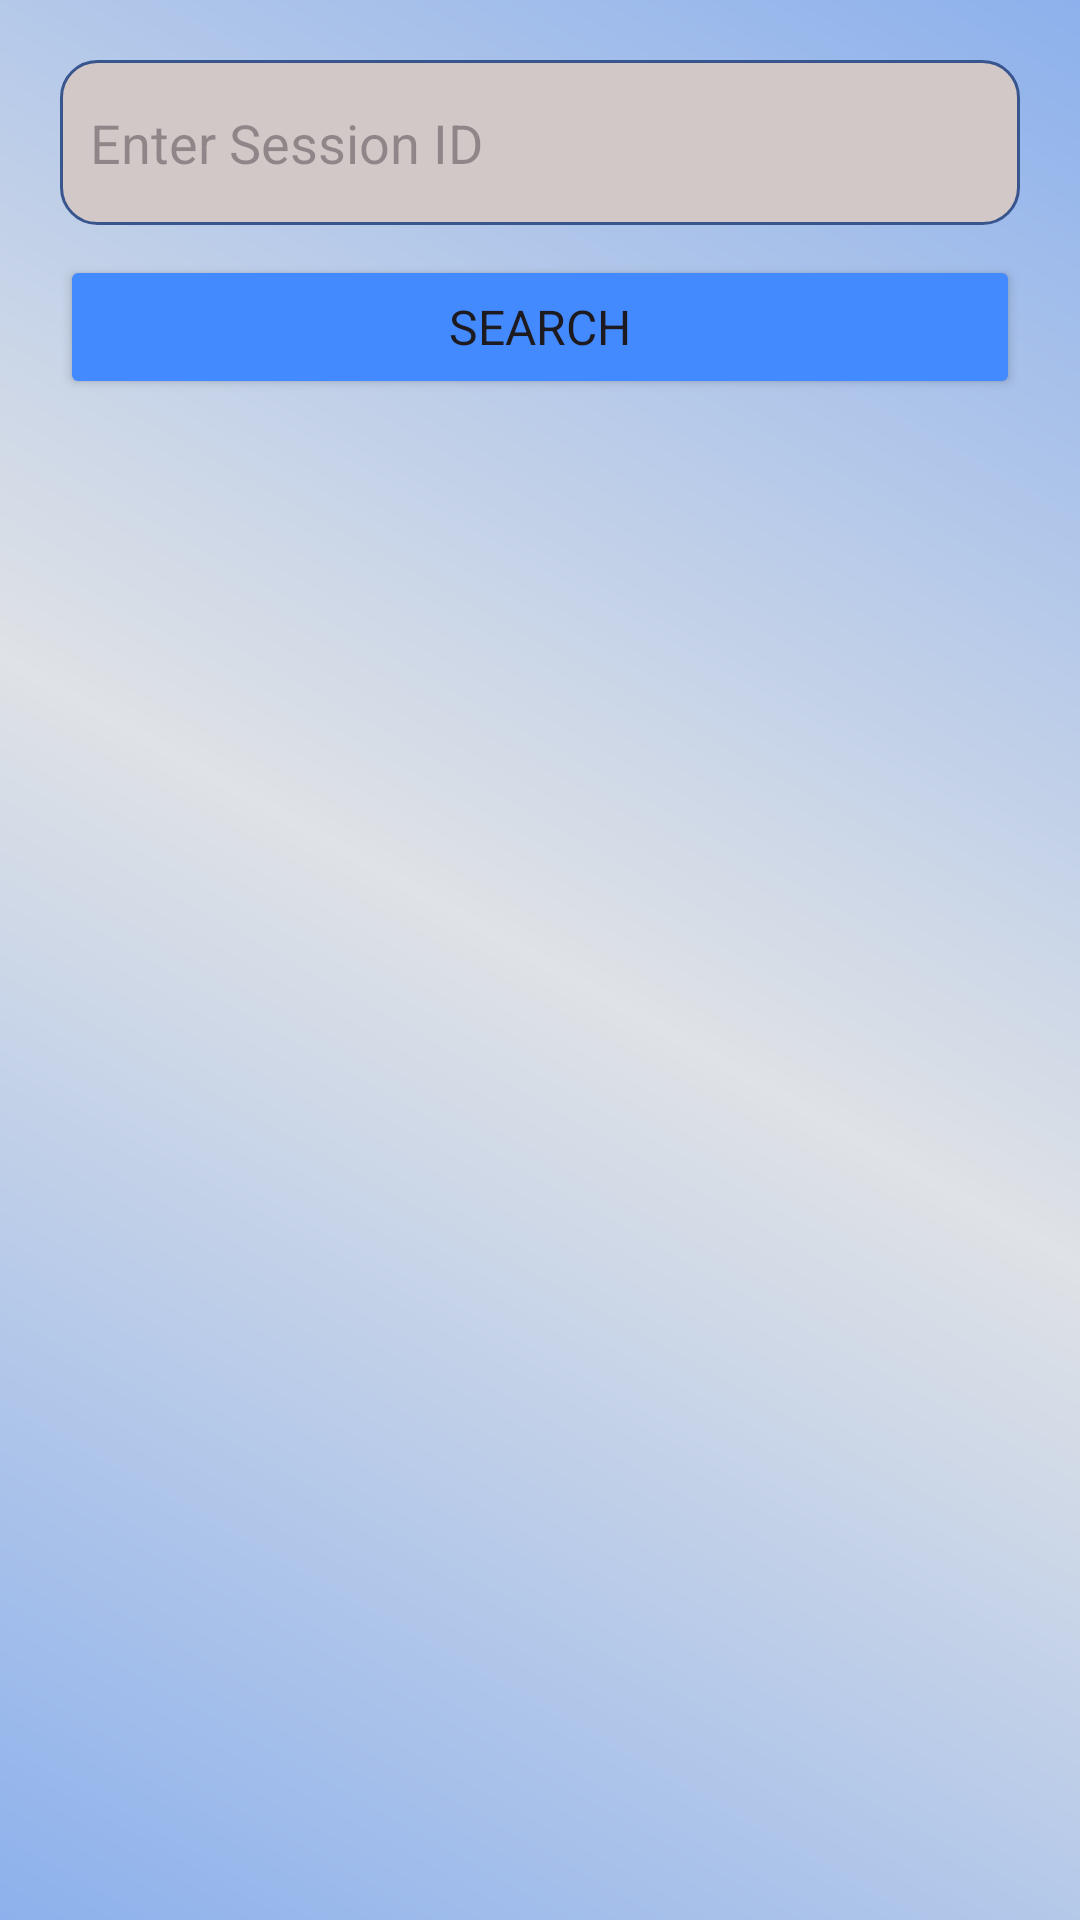

Here is an Android app screen rendered from its layout file. Give the layout XML and the strings, colors and styles it references.
<!-- AndroidManifest.xml: application theme Theme.Sessionmanager -->
<!-- res/layout/activity_search.xml -->
<?xml version="1.0" encoding="utf-8"?>
<LinearLayout
    xmlns:android="http://schemas.android.com/apk/res/android"
    xmlns:app="http://schemas.android.com/apk/res-auto"
    android:layout_width="match_parent"
    android:layout_height="match_parent"
    android:orientation="vertical"
    android:background="@drawable/background"
    android:padding="20dp">

    <EditText
        android:background="@drawable/edittextbackground"
        android:id="@+id/searchInput"
        android:layout_width="match_parent"
        android:layout_height="55dp"
        android:paddingStart="10dp"
        android:hint="Enter Session ID"/>

    <Button
        android:id="@+id/searchBtn"
        android:layout_width="match_parent"
        android:layout_height="wrap_content"
        android:layout_marginTop="10dp"
        android:backgroundTint="@color/Button_color"
        android:elevation="20dp"
        android:text="Search"
        android:textSize="16sp"
        android:typeface="sans"
        app:cornerRadius="10dp" />

    <TextView
        android:layout_marginTop="10dp"
        android:id="@+id/resultText"
        android:textColor="@color/black"
        android:paddingStart="15sp"
        android:gravity="center_vertical"
        android:background="@drawable/edittextbackground"
        android:layout_marginBottom="10dp"
        android:layout_width="match_parent"
        android:layout_height="80dp"
        android:text=""
        android:visibility="gone"
        />
    <TextView
        android:id="@+id/noImagesText"
        android:layout_width="match_parent"
        android:layout_height="wrap_content"
        android:text="No images found for this session"
        android:gravity="center"
        android:textStyle="italic"
        android:visibility="gone"
        android:padding="20dp"
        android:textSize="16sp"
        android:textColor="@android:color/darker_gray"/>

    <androidx.recyclerview.widget.RecyclerView
        android:id="@+id/imageRecycler"
        android:layout_width="match_parent"
        android:layout_height="0dp"
        android:layout_weight="1"/>

</LinearLayout>
<!-- resources referenced by this layout -->
<resources>
  <color name="Button_color">#448AFF</color>
  <color name="black">#FF000000</color>
  <!-- drawable background (drawable) -->
  <?xml version="1.0" encoding="utf-8"?>
  <shape xmlns:android="http://schemas.android.com/apk/res/android"
      android:shape="rectangle">
  
      <gradient
          android:startColor="#8DB1EC"
          android:endColor="#8DB1EC"
          android:centerColor="#DFE2E6"
          android:angle="45" />
  </shape>
  <!-- drawable edittextbackground (drawable) -->
  <?xml version="1.0" encoding="utf-8"?>
  <shape xmlns:android="http://schemas.android.com/apk/res/android"
      android:shape="rectangle">
      <solid android:color="#D3C8C8" />
      <stroke
          android:width="1dp"
          android:color="#38558E" />
  
      <corners android:radius="12dp" />
  </shape>
  <style name="Theme.Sessionmanager" parent="Base.Theme.Sessionmanager" />
  <style name="Base.Theme.Sessionmanager" parent="Theme.Material3.DayNight.NoActionBar">
          
          <item name="colorPrimary">@color/Button_color</item>
      </style>
</resources>
